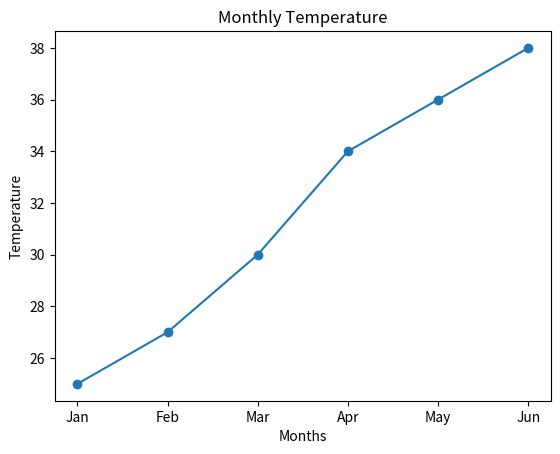
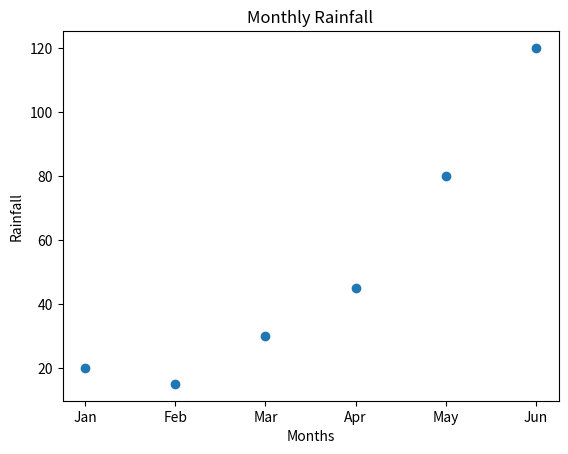

Python code for these plots, in order:
import matplotlib.pyplot as plt

months = ["Jan","Feb","Mar","Apr","May","Jun"]
temperature = [25,27,30,34,36,38]
rainfall = [20,15,30,45,80,120]

plt.plot(months, temperature, marker='o')
plt.title("Monthly Temperature")
plt.xlabel("Months")
plt.ylabel("Temperature")
plt.show()

plt.scatter(months, rainfall)
plt.title("Monthly Rainfall")
plt.xlabel("Months")
plt.ylabel("Rainfall")
plt.show()
